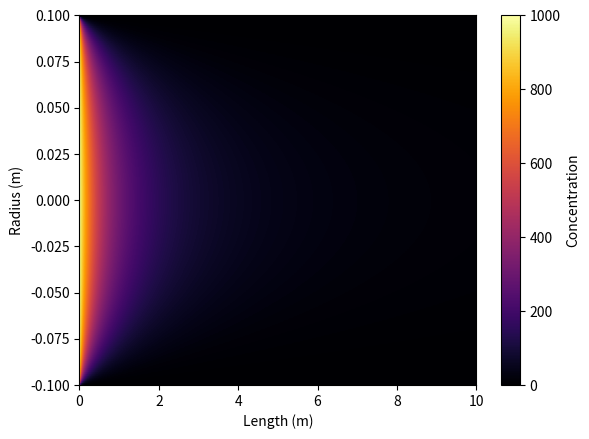

The matplotlib source for this figure:
### Reactions
import numpy as np
import matplotlib.pyplot as plt
from scipy.integrate import solve_ivp

### mainly PFR as CSTR is uniform


### assume perfect radial mixing no axial mixing
# from scipy.integrate import solve_ivp
# import numpy as np
# import matplotlib.pyplot as plt

# def ror(conc):
#     return -0.05*conc**2


# def system(t,conc):
#     rate_of_rxn=ror(conc)
#     return rate_of_rxn
# init=100
# sol=solve_ivp(system,t_span=(0,1),y0=[100],t_eval=np.linspace(0,1,100))
# print(sol)
# a=sol.y[0],sol.y[0]
# print(len(a))
# print(len(a[0]))
# print(sol.t)
# plt.plot(sol.t,sol.y[0])
# plt.show()
# plt.imshow(a, extent=[0,1,0,0.05], cmap='inferno',aspect='auto')
# plt.show()


### Ergun Equation
def dpdz(P,P0,T,T0,epsilon,X,mu,rho,gc,Dp,phi,MU):
    return (-rho*mu/(rho*gc*Dp)*((1-phi)/phi**3))((150*(1-phi)*MU/Dp)+1.75*rho*mu)*P0*T/(P*T0)*(1+epsilon*X)

def dpdw(alpha,p,T,T0,epsilon,X):
    return (-alpha/(2*p))*(1+epsilon*X)*(T/T0)

# Rate of rxn
def ra(k,conc):
    return k*conc

def dxdw(FA0,k,conc):
    return -ra(k,conc)/FA0







### use ergun equation, use interms of conversion and PBR. page 187

### no radial mixing and a no slip boundary layer with laminar profile
### liquid phase so change in moles will not be needed



def ror(conc):
    return -0.005*conc**1.5

def dconcdx(x,conc,vmax,r,R):
    return ror(conc)/v(vmax,r,R)

def v(vmax,r,R):
    return vmax*(1-(r/R)**2)



L=10 
R=0.1
cinit=1000 
vmax=0.1


dr=np.linspace(R-0.000001,0,100)
dx=np.linspace(0,L,1000)
bothalf=[]

for r in dr:
    sol=solve_ivp(dconcdx,t_span=(0,L),y0=[cinit],t_eval=dx,args=(vmax,r,R))
    bothalf.append(sol.y[0])

tubesol=bothalf

for i in range(0,len(dr)-1):
    tubesol.append(bothalf[len(dr)-1-i])

plt.imshow(bothalf,extent=[0,L,-R,R],cmap="inferno",aspect="auto")
plt.colorbar(label="Concentration")
plt.xlabel("Length (m)")
plt.ylabel("Radius (m)")
plt.show()


# import numpy as np
# import matplotlib.pyplot as plt

# # Example 3D concentration field
# x = np.linspace(0, 1, 50)
# y = np.linspace(0, 1, 50)
# z = np.linspace(0, 1, 50)
# X, Y, Z = np.meshgrid(x, y, z)

# C = np.exp(-10*((X-0.5)**2 + (Y-0.5)**2 + (Z-0.5)**2))

# # Take a slice at z = 0.5
# slice_index = 25
# C_slice = C[:, :, slice_index]
# print(C_slice)
# plt.imshow(C_slice, extent=[0,1,0,1], origin='lower', cmap='inferno')
# plt.colorbar(label="Concentration")
# plt.xlabel("x")
# plt.ylabel("y")
# plt.title("Concentration Slice at z = 0.5")
# plt.show()
